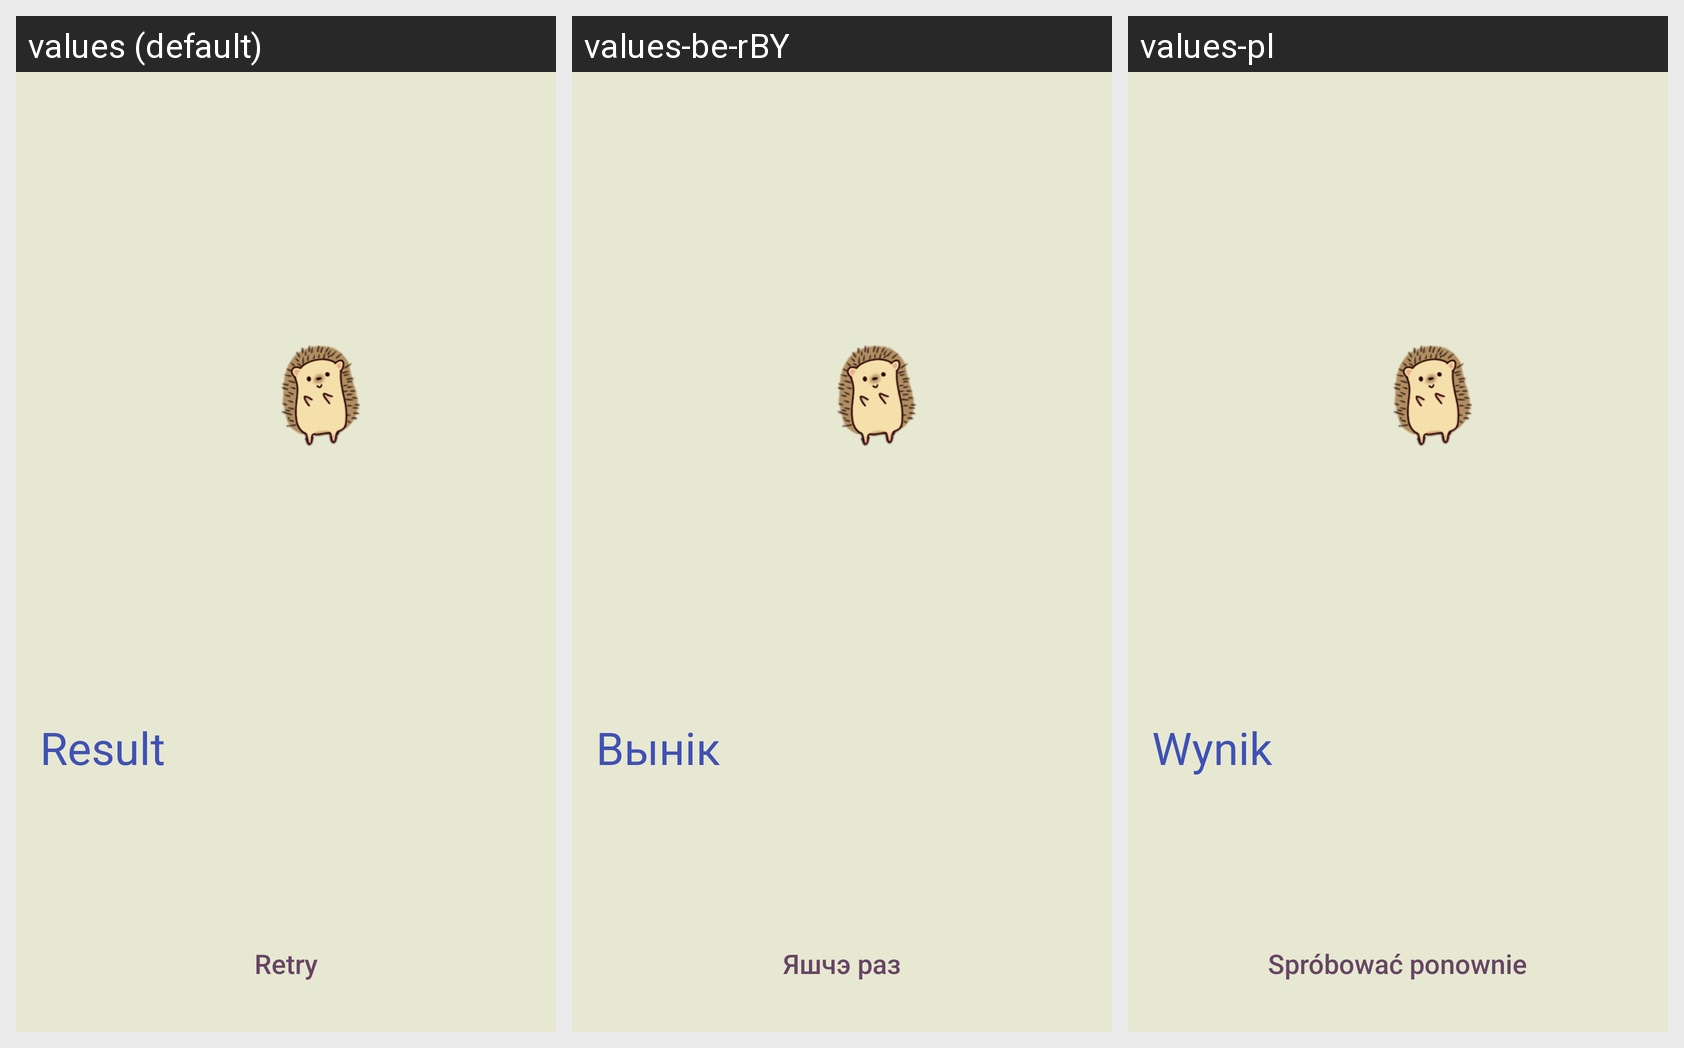

The Android screen above is rendered under several locales of the same app. Produce the string resources it draws, with the default and per-locale values.
Android screen res/layout/activity_anxiety_results.xml rendered under 3 locales, left to right: values (default), values-be-rBY, values-pl. Device: Nexus 5 (rendered at 1080×1920; each locale shown at half size, 540×960, under a caption strip naming it); theme Theme.Vožyk.
Strings drawn on this screen, with the default value and each locale's value (text and hints the layout hard-codes, and strings that could not be matched under every locale, appear in the picture but are not listed):

result
  values: Result
  values-be-rBY: Вынік
  values-pl: Wynik

retry
  values: Retry
  values-be-rBY: Яшчэ раз
  values-pl: Spróbować ponownie
